Labelled photos from "boardTrainingData", an image-classification folder in mcwhorpj/boardTrainingData. The possible labels are: Arduino Nano, Arduino Uno, Jetson Nano, Jetson Xavier NX, Raspberry Pi Three, Raspberry Pi Zero.

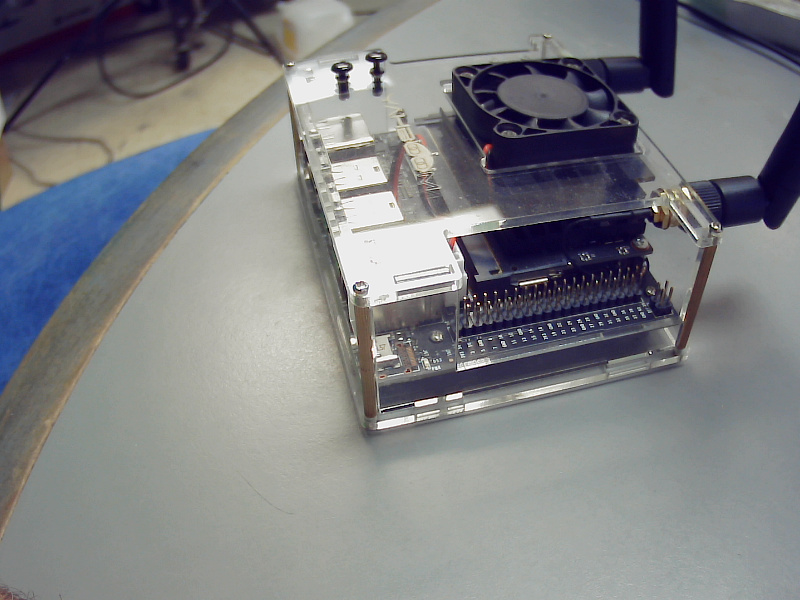
Label: Jetson Nano

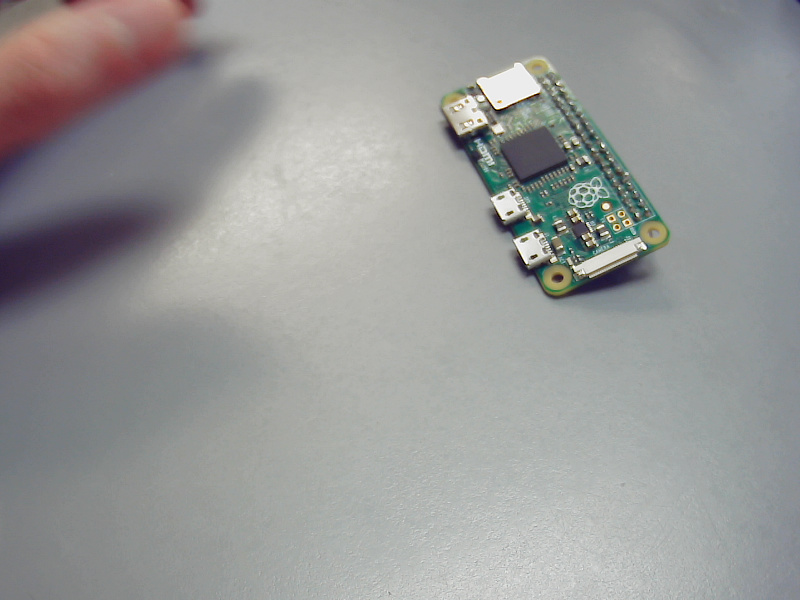
Label: Raspberry Pi Zero

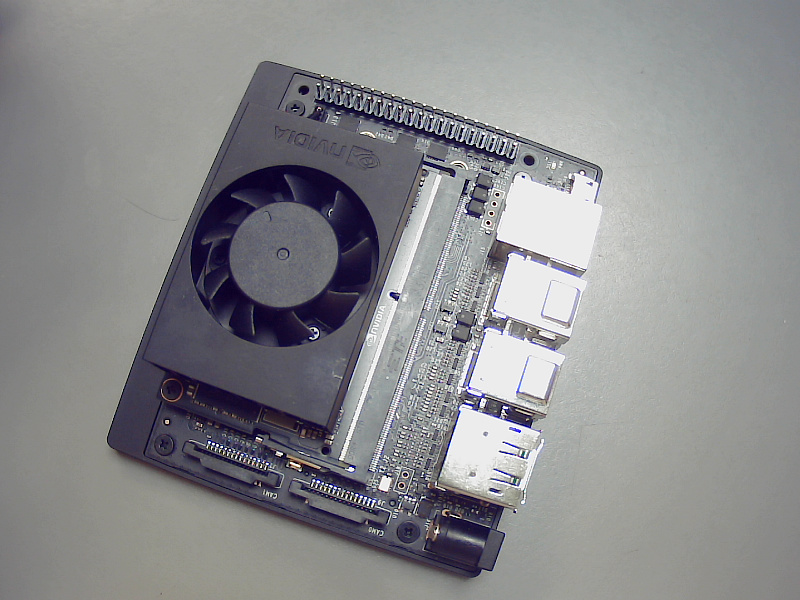
Label: Jetson Xavier NX

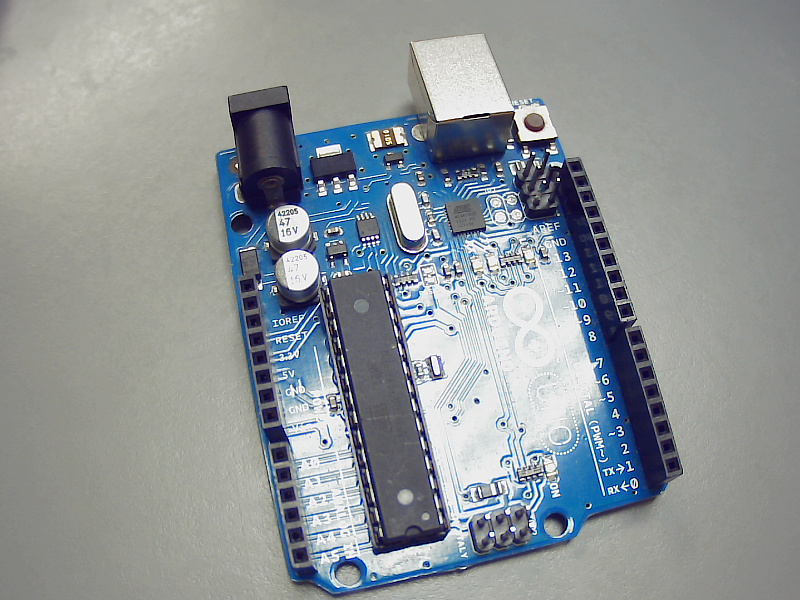
Label: Arduino Uno

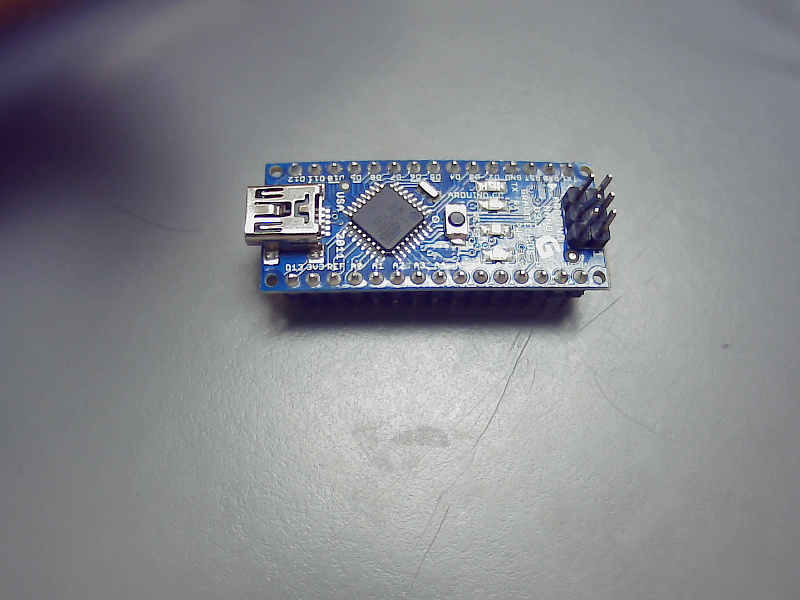
Label: Arduino Nano

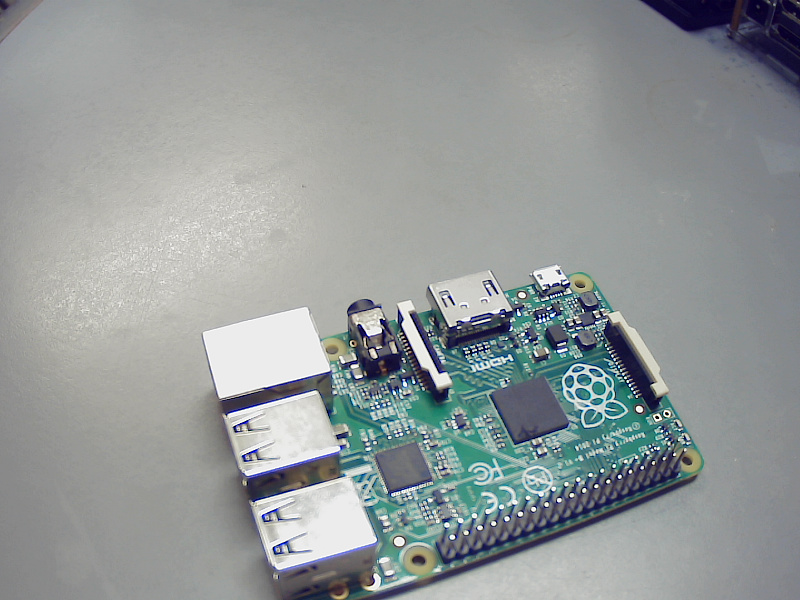
Label: Raspberry Pi Three
